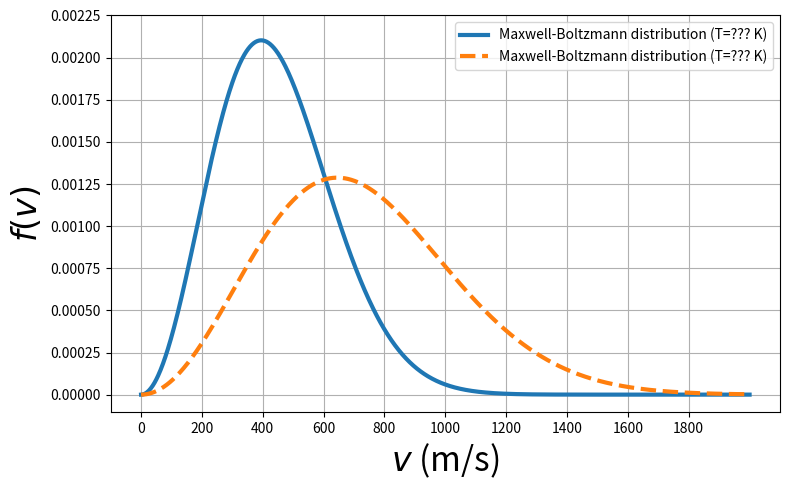

Reproduce this figure in Python.
import numpy as np
import matplotlib.pylab as plt

import scipy.constants as cnt

m = 32./1000/cnt.N_A
k = cnt.k
T0 = 300 # K
T1 = 800 # K
pi = np.pi

v = np.linspace(0,2000,1000)
P0 = np.sqrt((m/(2*pi*k*T0))**3)*4*pi*v**2*np.exp(-m*v*v/(2*k*T0))

P1 = np.sqrt((m/(2*pi*k*T1))**3)*4*pi*v**2*np.exp(-m*v*v/(2*k*T1))

plt.figure(figsize=(8,5))
plt.plot(v,P0,'-',linewidth=3,label='Maxwell-Boltzmann distribution (T=??? K)')
plt.plot(v,P1,'--',linewidth=3,label='Maxwell-Boltzmann distribution (T=??? K)')
plt.xlabel(r'$v$ (m/s)',fontsize=24)
plt.ylabel(r'$f(v)$',fontsize=24)
plt.legend(loc='upper right')

xticks = np.arange(0,2000,200)
yticks = np.arange(0,0.0025,0.00025)
plt.xticks(xticks)                                                       
plt.yticks(yticks)                                                       

plt.grid(which='major')

plt.tight_layout()

plt.savefig('mb_dist.png')



plt.show()
